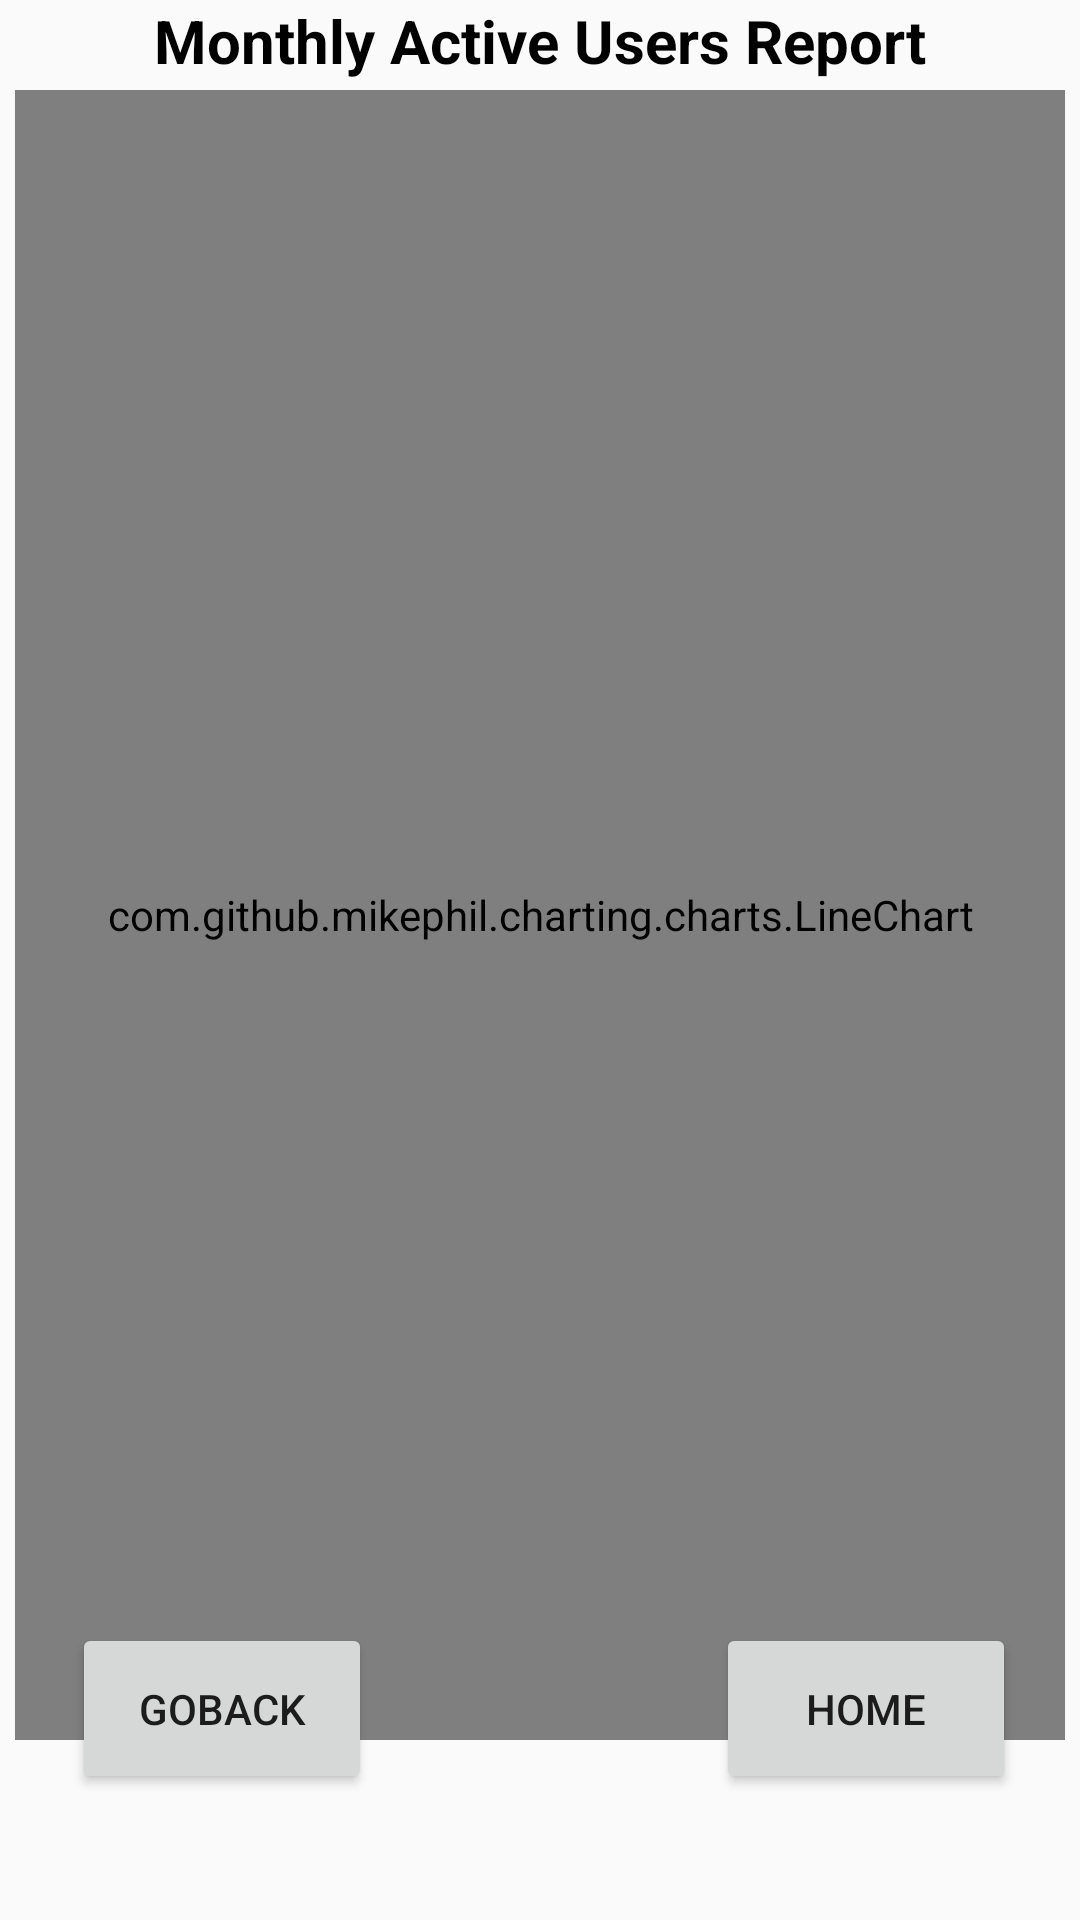

Reconstruct the res/layout file that produces this screen, plus the resources it refers to.
<!-- AndroidManifest.xml: application theme Theme.AffixApp -->
<!-- res/layout/activity_active_user2.xml -->
<?xml version="1.0" encoding="utf-8"?>
<androidx.constraintlayout.widget.ConstraintLayout xmlns:android="http://schemas.android.com/apk/res/android" xmlns:app="http://schemas.android.com/apk/res-auto" xmlns:tools="http://schemas.android.com/tools" android:id="@+id/main" android:layout_width="match_parent" android:layout_height="match_parent" tools:context=".ui.ReportedUser2">
    <com.github.mikephil.charting.charts.LineChart android:id="@+id/chart6"
        android:layout_width="350dp" android:layout_height="550dp" app:layout_constraintBottom_toBottomOf="parent" app:layout_constraintEnd_toEndOf="parent" app:layout_constraintHorizontal_bias="0.494" app:layout_constraintStart_toStartOf="parent" app:layout_constraintTop_toTopOf="parent" app:layout_constraintVertical_bias="0.335"/>
    <ImageView
        android:id="@+id/imageView"
        android:layout_width="50dp"
        android:layout_height="50dp"
        android:layout_marginTop="10dp"
        android:padding="10dp"
        app:layout_constraintStart_toStartOf="parent"
        app:layout_constraintTop_toTopOf="parent"
        app:srcCompat="@drawable/affix_logo" />
    <Button
        android:id="@+id/backButton5"
        android:layout_width="100dp"
        android:layout_height="57dp"
        android:layout_marginBottom="50dp"
        android:text="GoBack"
        app:layout_constraintBottom_toBottomOf="parent"
        app:layout_constraintEnd_toEndOf="parent"
        app:layout_constraintHorizontal_bias="0.092"
        app:layout_constraintStart_toStartOf="parent"
        app:layout_constraintTop_toBottomOf="@+id/chart6"
        app:layout_constraintVertical_bias="0.833" />

    <Button
        android:id="@+id/homeButton2"
        android:layout_width="100dp"
        android:layout_height="57dp"
        android:layout_marginBottom="50dp"
        android:text="Home"
        app:layout_constraintBottom_toBottomOf="parent"
        app:layout_constraintEnd_toEndOf="parent"
        app:layout_constraintHorizontal_bias="0.843"
        app:layout_constraintStart_toEndOf="@+id/backButton5"
        app:layout_constraintTop_toBottomOf="@+id/chart6"
        app:layout_constraintVertical_bias="0.833" />
    <TextView android:id="@+id/textView5" android:layout_width="wrap_content"
        android:textStyle="bold"
        android:textColor="@color/black"
        android:layout_height="31dp" android:text="Monthly Active Users Report" android:textSize="20dp" app:layout_constraintBottom_toTopOf="@+id/chart6" app:layout_constraintEnd_toEndOf="parent" app:layout_constraintStart_toStartOf="parent" app:layout_constraintTop_toTopOf="parent"/>
</androidx.constraintlayout.widget.ConstraintLayout>
<!-- resources referenced by this layout -->
<resources>
  <color name="black">#FF000000</color>
  <style name="Theme.AffixApp" parent="Theme.MaterialComponents.DayNight.NoActionBar">
          
          <item name="colorPrimary">@color/my_primary</item>
          <item name="colorPrimaryVariant">@color/my_primary</item>
          <item name="colorOnPrimary">@color/white</item>
          
          <item name="colorSecondary">@color/my_secondary</item>
          <item name="colorSecondaryVariant">@color/my_secondary</item>
          <item name="colorOnSecondary">@color/black</item>
          
          <item name="android:statusBarColor">?attr/colorPrimaryVariant</item>
          
          <item name="android:windowBackground">@color/off_white</item>
  
      </style>
  <color name="my_primary">#FF000000</color>
  <color name="white">#FFFFFFFF</color>
  <color name="my_secondary">#FFE74C</color>
  <color name="off_white">#FAFAFA</color>
</resources>
